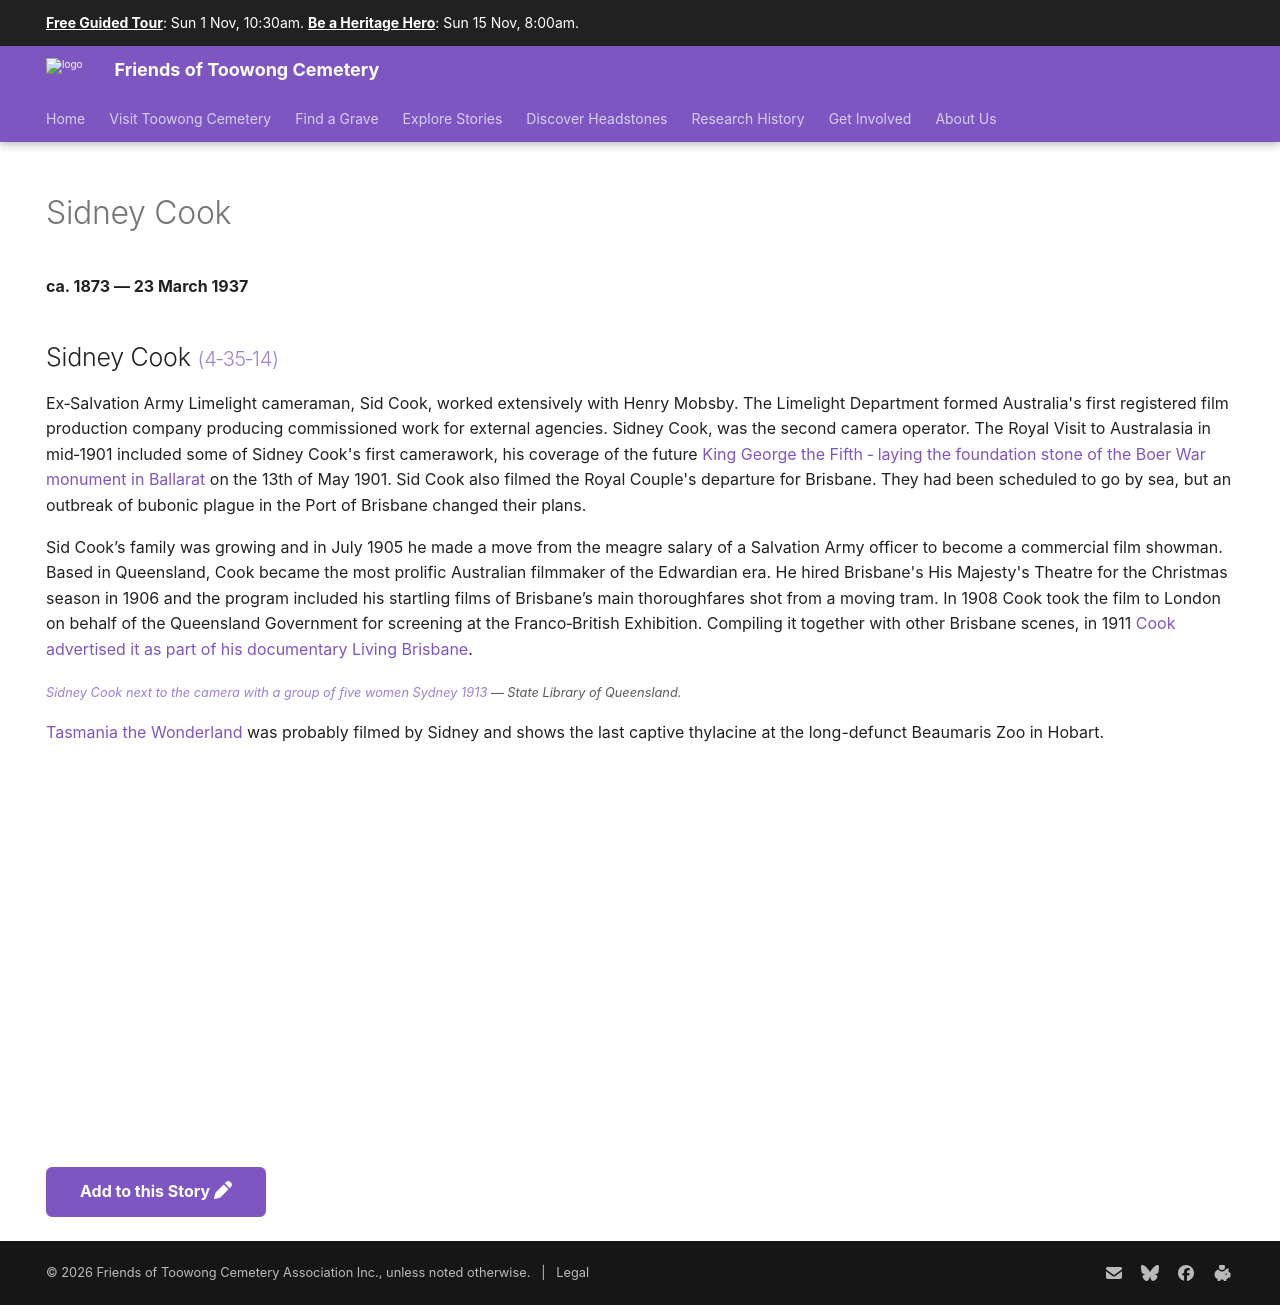

repository: 1871fotc/1871fotc.github.io · page: research/sidney-cook/index.html · generator: mkdocs

---
hide:
  - toc
  - navigation 
---

# Sidney Cook

**ca. 1873 — 23 March 1937**

--8<-- "snippets/sidney-cook.md"

--8<-- "snippets/add-to-this-story.md"
